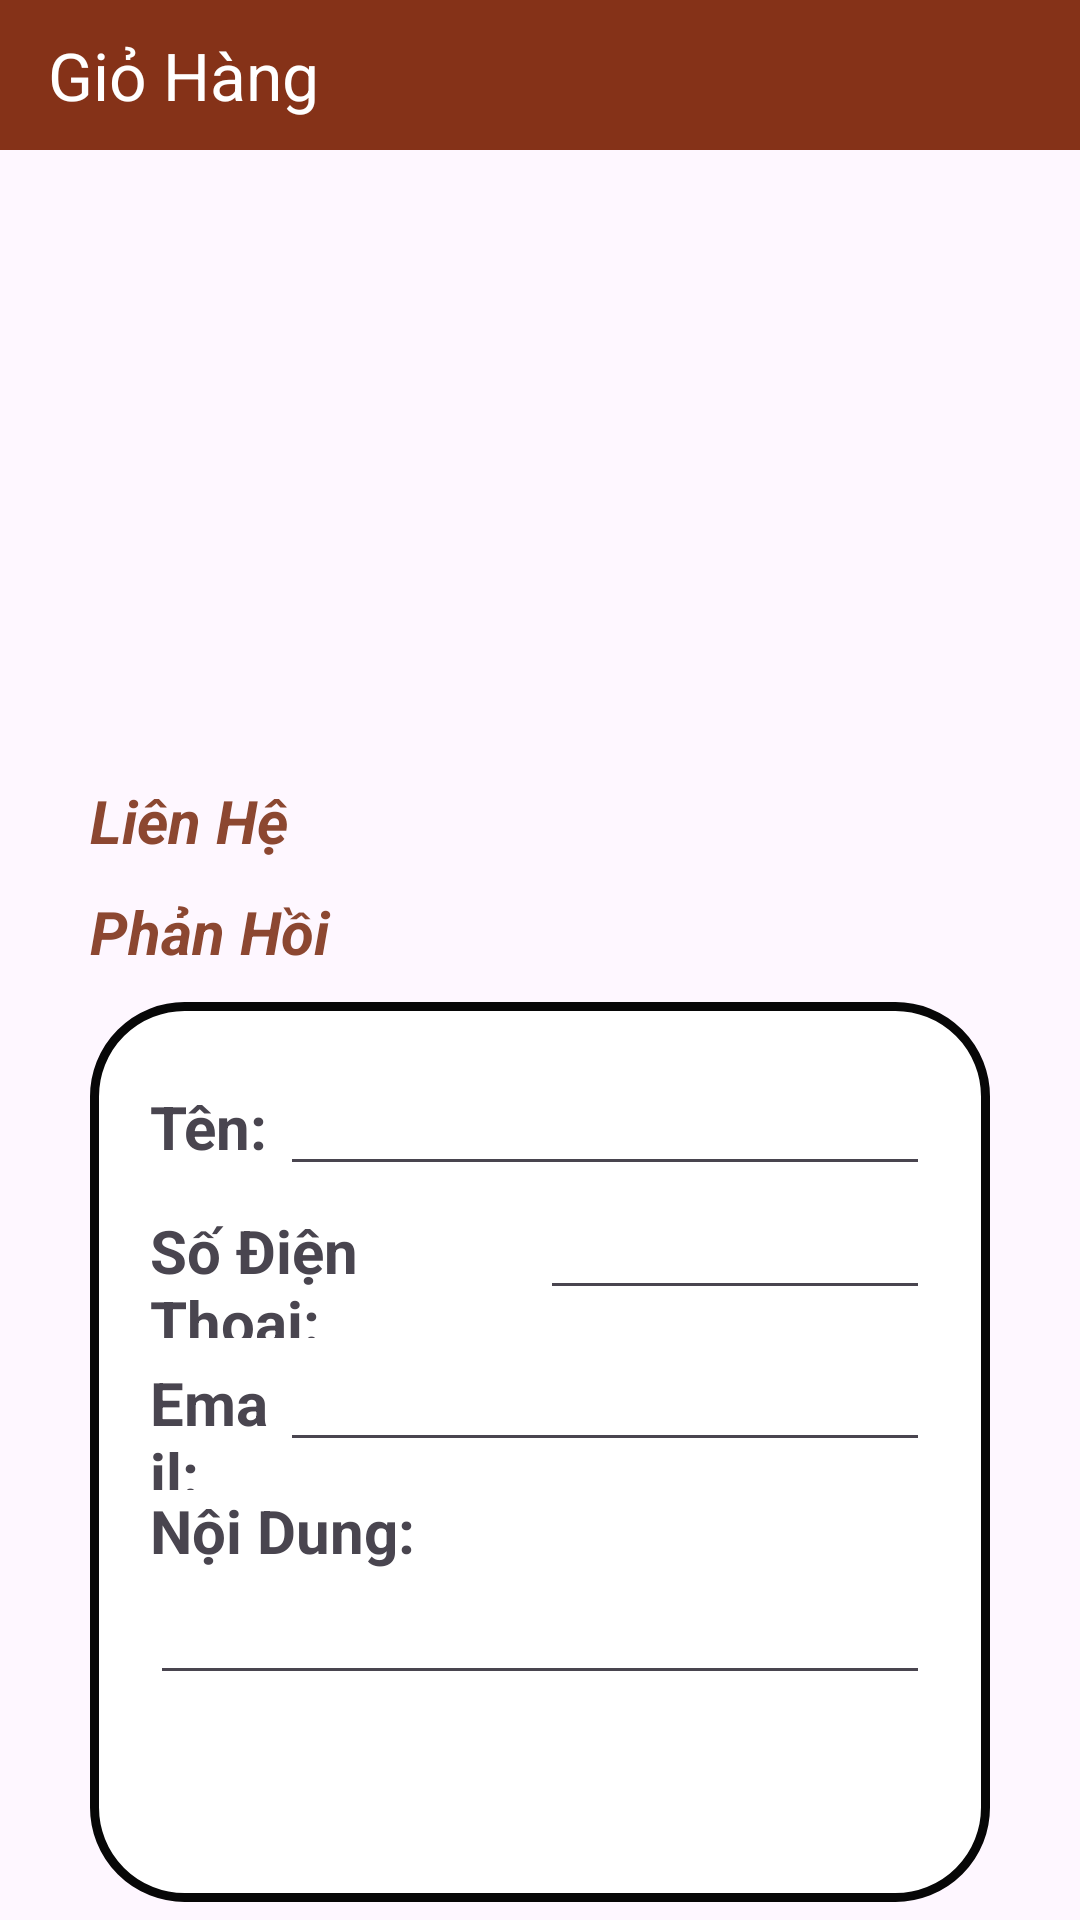

Here is an Android app screen rendered from its layout file. Give the layout XML and the strings, colors and styles it references.
<!-- AndroidManifest.xml: application theme Theme.DuAn_1 -->
<!-- res/layout/fragment_request.xml -->
<?xml version="1.0" encoding="utf-8"?>
<LinearLayout xmlns:android="http://schemas.android.com/apk/res/android"
    xmlns:app="http://schemas.android.com/apk/res-auto"
    android:layout_width="match_parent"
    android:layout_height="match_parent"
    android:orientation="vertical">
    <androidx.appcompat.widget.Toolbar
        android:layout_width="match_parent"
        android:layout_height="50dp"
        android:background="#853218"
        app:title="Giỏ Hàng"
        app:titleTextColor="@color/white" />
    <ScrollView
        android:layout_width="match_parent"
        android:layout_height="match_parent"
        >
        <LinearLayout
            android:layout_weight="6"
            android:layout_width="match_parent"
            android:layout_height="0dp"
            android:orientation="vertical">
            <LinearLayout
                android:layout_width="match_parent"
                android:layout_height="200dp"
                android:background="@drawable/boder_radius_cardview_bottom"
                android:backgroundTint="@color/main_red"
                >
                <ImageView
                    android:layout_width="match_parent"
                    android:layout_height="wrap_content"

                    android:layout_margin="20dp"
                    />

            </LinearLayout>
            <TextView
                android:layout_marginTop="10dp"
                android:layout_marginLeft="30dp"
                android:textStyle="bold|italic"
                android:textColor="@color/main_red"
                android:textSize="20dp"
                android:layout_width="match_parent"
                android:layout_height="wrap_content"
                android:text="Liên Hệ"
                />
            <LinearLayout
                android:layout_width="match_parent"
                android:layout_height="wrap_content"
                android:layout_marginRight="30dp"
                android:layout_marginLeft="30dp"
                android:gravity="center"
                android:orientation="horizontal">


















            </LinearLayout>
            <TextView
                android:layout_marginTop="10dp"
                android:layout_marginLeft="30dp"
                android:textStyle="bold|italic"
                android:textColor="@color/main_red"
                android:textSize="20dp"
                android:layout_width="match_parent"
                android:layout_height="wrap_content"
                android:text="Phản Hồi"
                />
            <LinearLayout
                android:layout_marginHorizontal="30dp"
                android:layout_width="match_parent"
                android:layout_height="300dp"
                android:layout_marginTop="10dp"
                android:orientation="vertical"
                android:background="@drawable/boder_radius_infor_item"
                >
                <LinearLayout
                    android:layout_width="match_parent"
                    android:layout_height="wrap_content"
                    android:orientation="vertical"
                    android:layout_margin="20dp"
                    >
                    <LinearLayout
                        android:layout_width="match_parent"
                        android:layout_height="wrap_content"
                        android:orientation="horizontal">
                        <TextView
                            android:layout_weight="1"
                            android:layout_width="0dp"
                            android:layout_height="wrap_content"
                            android:text="Tên: "
                            android:textStyle="bold"
                            android:textSize="20dp"
                            />
                        <EditText
                            android:layout_weight="5"
                            android:layout_width="0dp"
                            android:layout_height="wrap_content"
                            />
                    </LinearLayout>
                    <LinearLayout
                        android:layout_width="match_parent"
                        android:layout_height="wrap_content"
                        android:orientation="horizontal">
                        <TextView
                            android:layout_weight="1"
                            android:layout_width="0dp"
                            android:layout_height="wrap_content"
                            android:text="Số Điện Thoại: "
                            android:textStyle="bold"
                            android:textSize="20dp"
                            />
                        <EditText
                            android:layout_weight="1"
                            android:layout_width="0dp"
                            android:layout_height="wrap_content"
                            />
                    </LinearLayout>
                    <LinearLayout
                        android:layout_width="match_parent"
                        android:layout_height="wrap_content"
                        android:orientation="horizontal">
                        <TextView
                            android:layout_weight="1"
                            android:layout_width="0dp"
                            android:layout_height="wrap_content"
                            android:text="Email: "
                            android:textStyle="bold"
                            android:textSize="20dp"
                            />
                        <EditText
                            android:layout_weight="5"
                            android:layout_width="0dp"
                            android:layout_height="wrap_content"
                            />
                    </LinearLayout>
                    <LinearLayout
                        android:layout_width="match_parent"
                        android:layout_height="wrap_content"
                        android:orientation="vertical">
                        <TextView
                            android:layout_weight="1"
                            android:layout_width="match_parent"
                            android:layout_height="wrap_content"
                            android:text="Nội Dung: "
                            android:textStyle="bold"
                            android:textSize="20dp"
                            />
                        <EditText
                            android:layout_weight="5"
                            android:layout_width="match_parent"
                            android:layout_height="wrap_content"
                            />
                    </LinearLayout>
                </LinearLayout>
            </LinearLayout>
        </LinearLayout>

    </ScrollView>



</LinearLayout>
<!-- resources referenced by this layout -->
<resources>
  <color name="main_red">#8C4731</color>
  <color name="white">#FFFFFFFF</color>
  <!-- drawable boder_radius_infor_item (drawable) -->
  <?xml version="1.0" encoding="utf-8"?>
  <shape xmlns:android="http://schemas.android.com/apk/res/android">
      <solid android:color="#FFFFFF" />
      <corners android:topLeftRadius="30dp"
          android:bottomLeftRadius="30dp"
          android:bottomRightRadius="30dp"
          android:topRightRadius="30dp"
          />
      <stroke
          android:width="3dp"
          android:color="#070707" />
  </shape>
  <style name="Theme.DuAn_1" parent="Base.Theme.DuAn_1" />
  <style name="Base.Theme.DuAn_1" parent="Theme.Material3.DayNight.NoActionBar">
          
          
      </style>
</resources>
